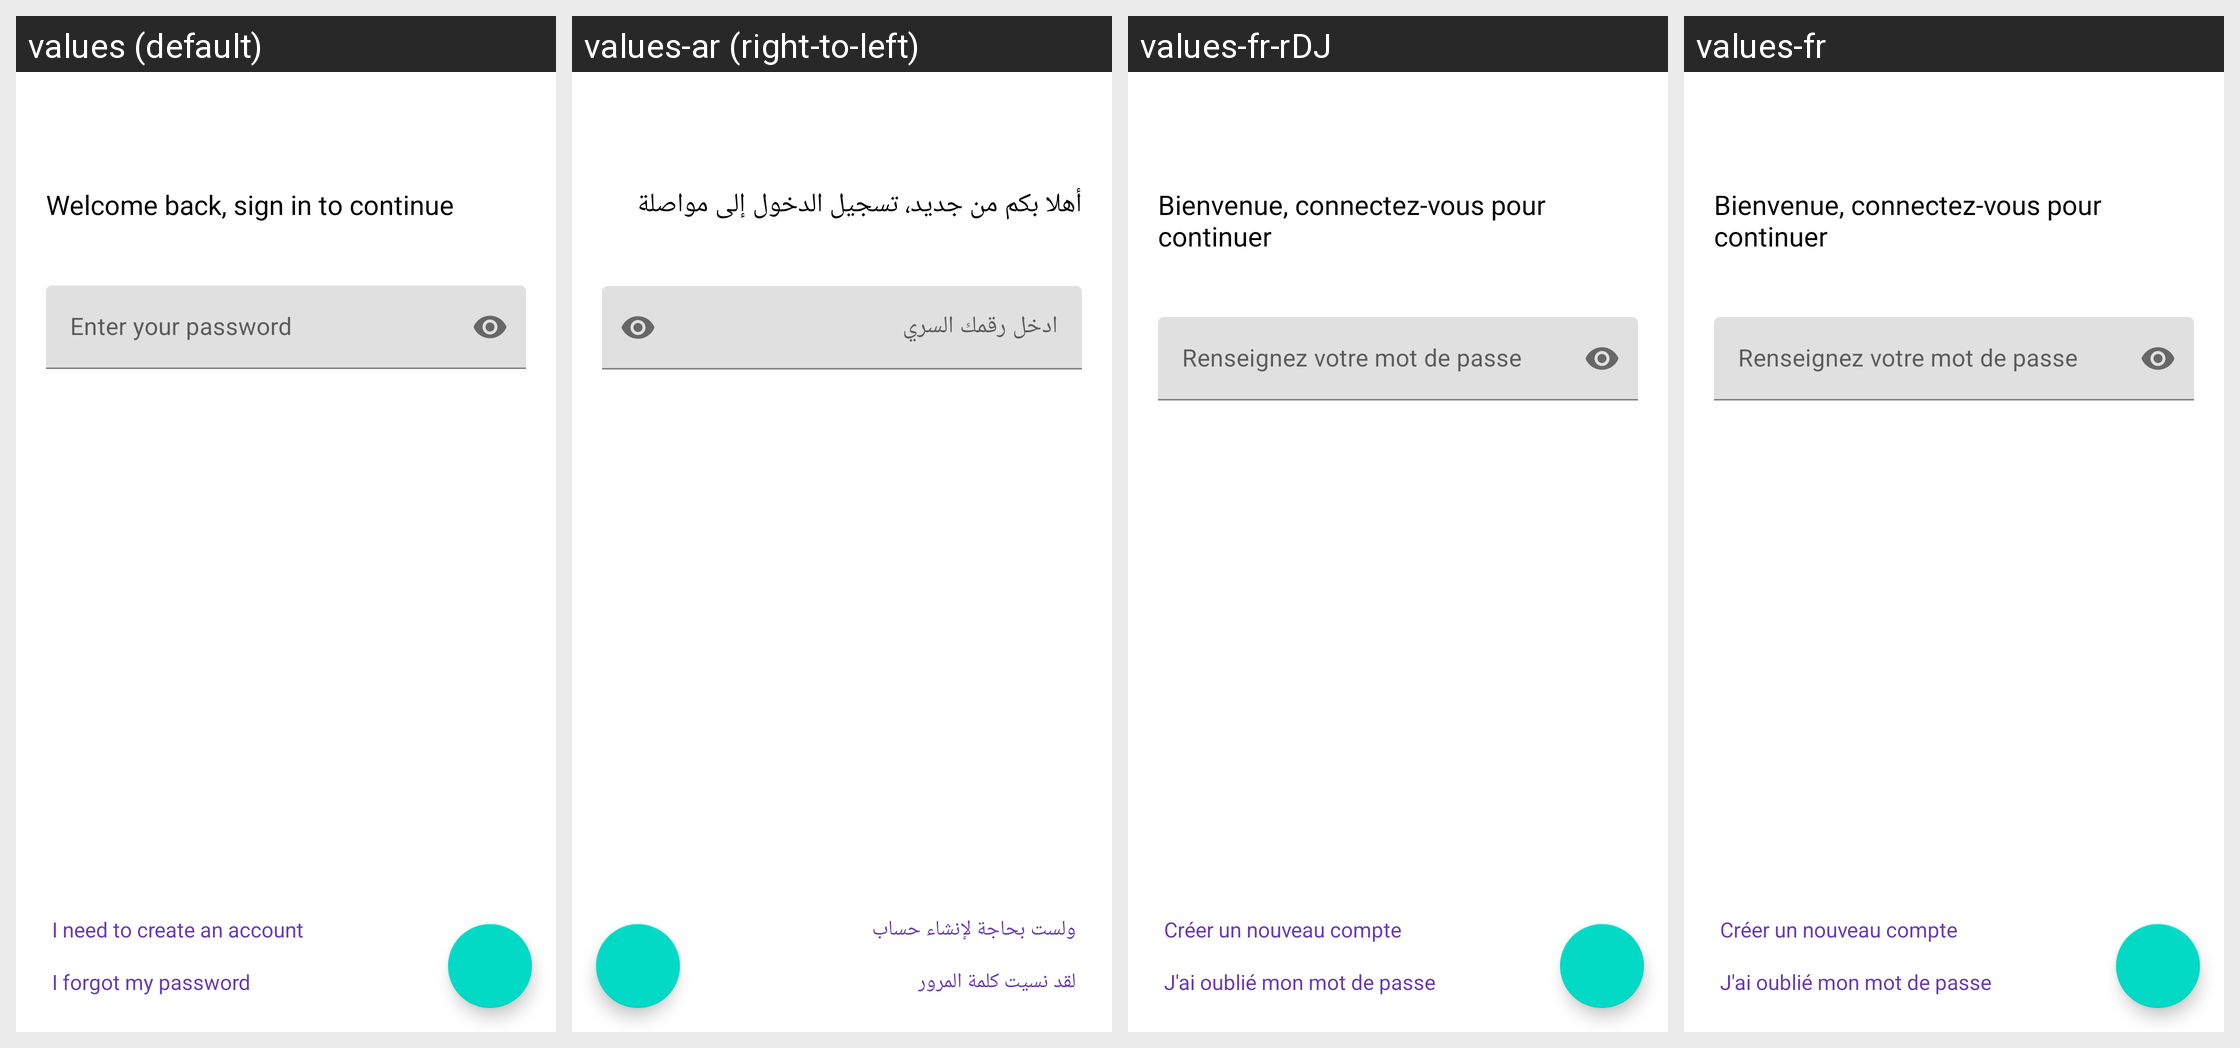

Locale-by-locale string values for the Android screen shown in this grid:
Android screen res/layout/activity_password.xml rendered under 4 locales, left to right: values (default), values-ar (right-to-left), values-fr-rDJ, values-fr. Device: Nexus 5 (rendered at 1080×1920; each locale shown at half size, 540×960, under a caption strip naming it); theme AppTheme.NoActionBar.
Strings drawn on this screen, with the default value and each locale's value (text and hints the layout hard-codes, and strings that could not be matched under every locale, appear in the picture but are not listed):

welcome_back_sign_in_to_continue
  values: Welcome back, sign in to continue
  values-ar: أهلا بكم من جديد، تسجيل الدخول إلى مواصلة
  values-fr-rDJ: Bienvenue, connectez-vous pour continuer
  values-fr: Bienvenue, connectez-vous pour continuer

i_need_to_create_an_account
  values: I need to create an account
  values-ar: ولست بحاجة لإنشاء حساب
  values-fr-rDJ: Créer un nouveau compte
  values-fr: Créer un nouveau compte

i_forgot_my_password
  values: I forgot my password
  values-ar: لقد نسيت كلمة المرور
  values-fr-rDJ: J'ai oublié mon mot de passe
  values-fr: J'ai oublié mon mot de passe
